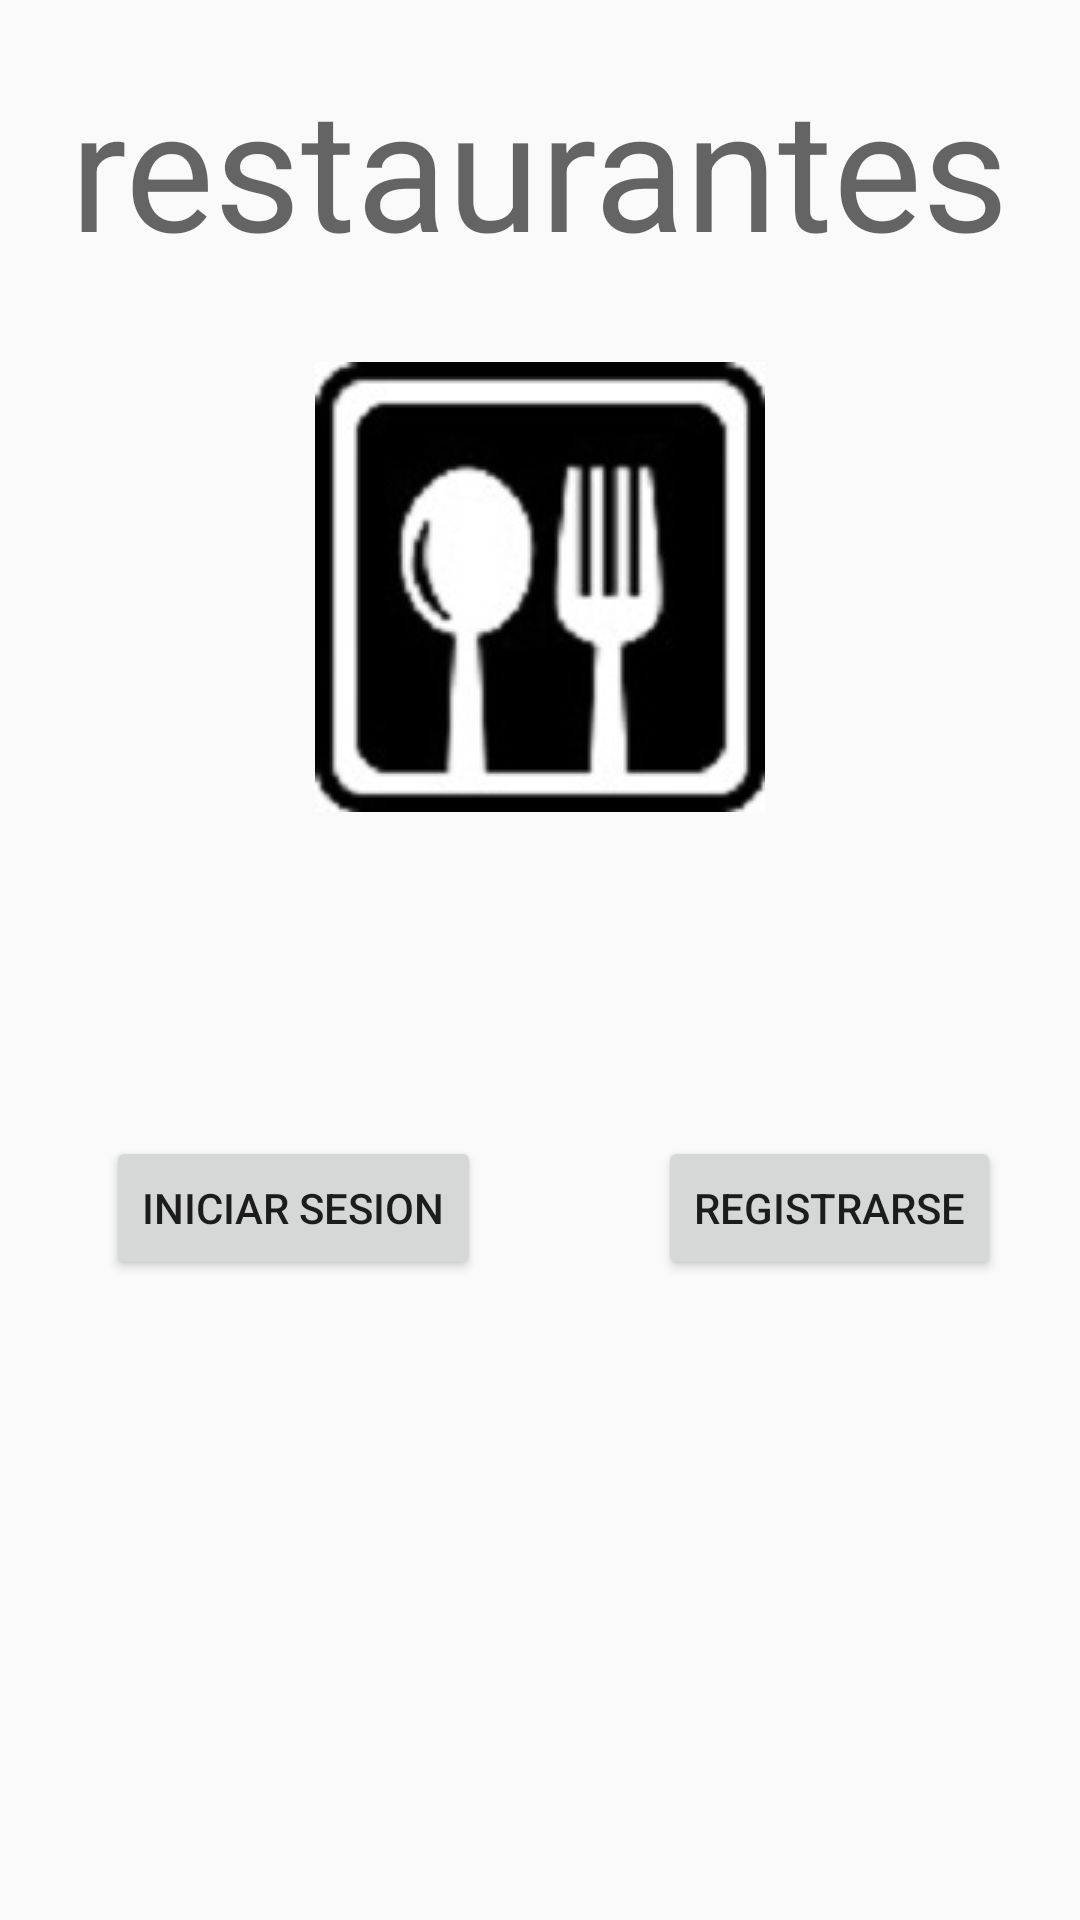

Here is an Android app screen rendered from its layout file. Give the layout XML and the strings, colors and styles it references.
<!-- AndroidManifest.xml: application theme AppTheme.NoActionBar -->
<!-- res/layout/activity_restaurantes.xml -->
<?xml version="1.0" encoding="utf-8"?>
<RelativeLayout xmlns:android="http://schemas.android.com/apk/res/android"
    xmlns:app="http://schemas.android.com/apk/res-auto"
    xmlns:tools="http://schemas.android.com/tools"
    android:id="@+id/activity_restaurantes"
    android:layout_width="match_parent"
    android:layout_height="match_parent"
    android:paddingBottom="@dimen/activity_vertical_margin"
    android:paddingLeft="@dimen/activity_horizontal_margin"
    android:paddingRight="@dimen/activity_horizontal_margin"
    android:paddingTop="@dimen/activity_vertical_margin"
    tools:context="com.example.sofia.gestipro1.restaurantes">

    <Button
        android:text="Registrarse"
        android:layout_width="wrap_content"
        android:layout_height="wrap_content"
        android:id="@+id/brr"
        android:layout_marginLeft="59dp"
        android:layout_marginStart="59dp"
        android:layout_toRightOf="@+id/bir"
        android:layout_toEndOf="@+id/bir"
        android:layout_alignTop="@+id/bir"
        android:layout_alignBottom="@+id/bir" />

    <Button
        android:text="Iniciar sesion"
        android:layout_width="wrap_content"
        android:layout_height="wrap_content"
        android:layout_marginLeft="12dp"
        android:layout_marginStart="12dp"
        android:id="@+id/bir"
        android:layout_marginTop="108dp"
        android:layout_below="@+id/imageView6"
        android:layout_alignLeft="@+id/textView2"
        android:layout_alignStart="@+id/textView2" />

    <TextView
        android:text="restaurantes"
        android:layout_width="wrap_content"
        android:layout_height="wrap_content"
        android:id="@+id/textView2"
        android:textAppearance="@style/TextAppearance.AppCompat.Display3"
        android:layout_marginTop="18dp"
        android:layout_alignParentTop="true"
        android:layout_centerHorizontal="true" />

    <ImageView
        android:layout_width="wrap_content"
        android:layout_height="wrap_content"
        app:srcCompat="@drawable/icr"
        android:id="@+id/imageView6"
        android:layout_marginTop="28dp"
        android:layout_below="@+id/textView2"
        android:layout_centerHorizontal="true" />
</RelativeLayout>
<!-- resources referenced by this layout -->
<resources>
  <!-- drawable icr: jpg bitmap (drawable, 7556 bytes) -->
  <style name="AppTheme.NoActionBar">
          <item name="windowActionBar">false</item>
          <item name="windowNoTitle">true</item>
      </style>
</resources>
